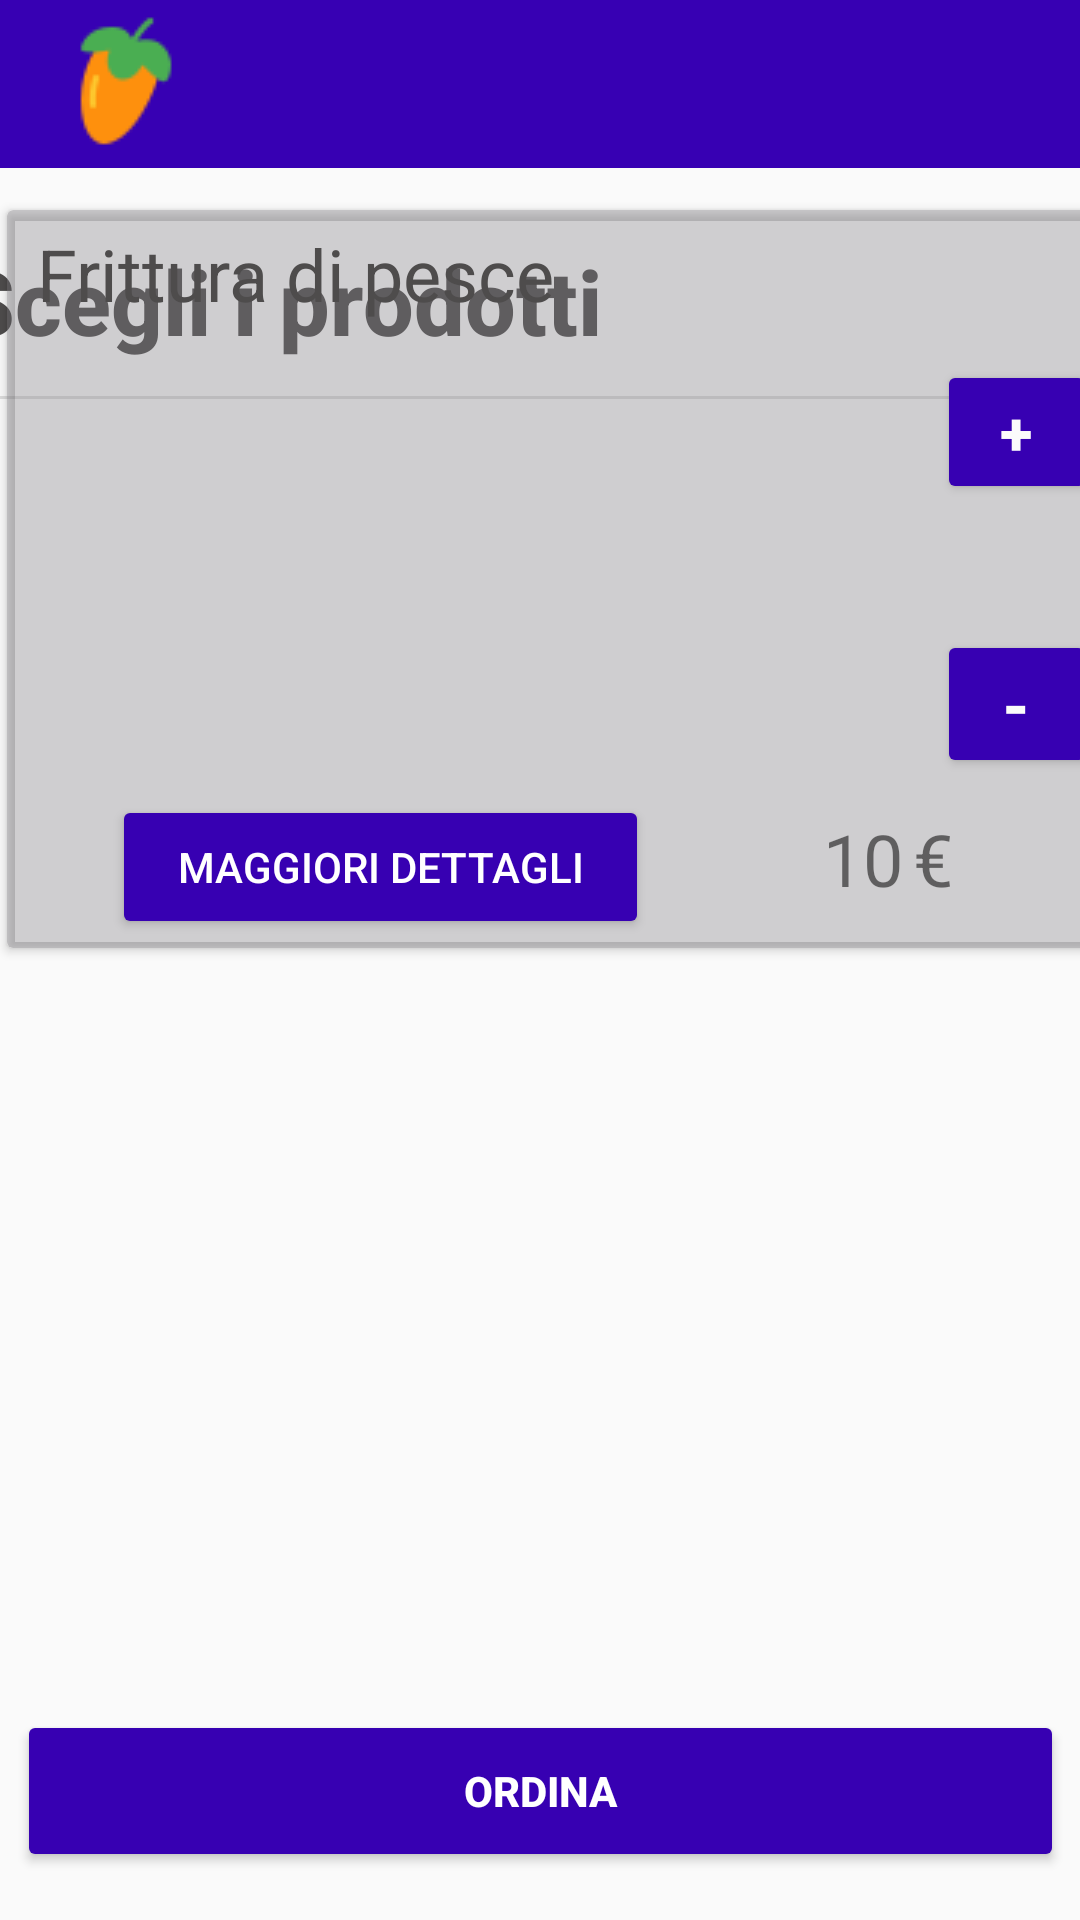

The Android layout XML behind this screen, and the referenced resources:
<!-- AndroidManifest.xml: application theme Theme.AppCompat.Light.NoActionBar -->
<!-- res/layout/activity_selzione_prodotti.xml -->
<?xml version="1.0" encoding="utf-8"?>
<androidx.coordinatorlayout.widget.CoordinatorLayout xmlns:android="http://schemas.android.com/apk/res/android"
    xmlns:app="http://schemas.android.com/apk/res-auto"
    xmlns:tools="http://schemas.android.com/tools"


    android:layout_width="match_parent"
    android:layout_height="match_parent"
    android:foregroundGravity="fill">


    <androidx.appcompat.widget.Toolbar
        android:id="@+id/toolbarmenu"
        android:layout_width="match_parent"
        android:layout_height="wrap_content"
        android:background="@color/purple_700"
        android:minHeight="?attr/actionBarSize"
        android:theme="@style/ThemeOverlay.AppCompat.ActionBar"
        app:logo="@drawable/logo"
        app:popupTheme="@style/ThemeOverlay.AppCompat.Light" />

    <androidx.constraintlayout.widget.ConstraintLayout
        android:id="@+id/constraintLayout"
        android:layout_width="wrap_content"
        android:layout_height="match_parent"
        app:layout_anchor="@+id/constraintLayout"
        app:layout_anchorGravity="center">


        <ImageView
            android:id="@+id/utente"
            android:layout_width="wrap_content"
            android:layout_height="wrap_content"
            app:layout_constraintBottom_toBottomOf="parent"
            app:layout_constraintEnd_toEndOf="parent"
            app:layout_constraintHorizontal_bias="0.739"
            app:layout_constraintStart_toStartOf="parent"
            app:layout_constraintTop_toTopOf="parent"
            app:layout_constraintVertical_bias="0.022"
            app:srcCompat="@drawable/user" />

        <TextView
            android:id="@+id/textView6"
            android:layout_width="242dp"
            android:layout_height="40dp"
            android:layout_marginStart="18dp"
            android:layout_marginTop="80dp"
            android:layout_marginEnd="132dp"
            android:fontFamily="sans-serif-medium"
            android:text="Scegli i prodotti"
            android:textColor="#4E4C4C"
            android:textSize="30sp"
            android:textStyle="bold"
            android:typeface="normal"
            app:layout_constraintEnd_toEndOf="parent"
            app:layout_constraintHorizontal_bias="1.0"
            app:layout_constraintStart_toStartOf="parent"
            app:layout_constraintTop_toTopOf="parent" />

        <View
            android:id="@+id/divider2"
            android:layout_width="375dp"
            android:layout_height="1dp"
            android:layout_marginStart="16dp"
            android:layout_marginTop="12dp"
            android:layout_marginEnd="20dp"
            android:background="?android:attr/listDivider"
            app:layout_constraintEnd_toEndOf="parent"
            app:layout_constraintStart_toStartOf="parent"
            app:layout_constraintTop_toBottomOf="@+id/textView6" />

        <androidx.cardview.widget.CardView
            android:id="@+id/cardView2"
            android:layout_width="381dp"
            android:layout_height="246dp"
            android:layout_marginStart="10dp"
            android:layout_marginEnd="11dp"
            android:layout_marginBottom="324dp"
            app:cardBackgroundColor="#597F7D81"
            app:layout_constraintBottom_toBottomOf="parent"
            app:layout_constraintEnd_toEndOf="parent"
            app:layout_constraintHorizontal_bias="0.181"
            app:layout_constraintStart_toStartOf="parent">

            <Button
                android:id="@+id/buttonMinus"
                android:layout_width="53dp"
                android:layout_height="wrap_content"
                android:backgroundTint="#3700B2"
                android:text="-"
                android:textColor="#FBFBFB"
                android:textSize="22sp"
                android:textStyle="bold"
                android:translationX="310dp"
                android:translationY="140dp" />

            <ImageView
                android:id="@+id/imageView3"
                android:layout_width="268dp"
                android:layout_height="131dp"
                android:translationX="40dp"
                android:translationY="50dp"
                app:srcCompat="@drawable/frittura" />

            <TextView
                android:id="@+id/tVPrezzo1"
                android:layout_width="wrap_content"
                android:layout_height="wrap_content"
                android:text="10"
                android:textSize="24sp"
                android:translationX="272dp"
                android:translationY="200dp"
                android:typeface="normal" />

            <Button
                android:id="@+id/buttonDettagli"
                android:layout_width="179dp"
                android:layout_height="wrap_content"
                android:backgroundTint="#3700B2"
                android:text="Maggiori dettagli"
                android:textColor="#FFFFFF"
                android:translationX="35dp"
                android:translationY="195dp" />

            <TextView
                android:id="@+id/tVNome1"
                android:layout_width="368dp"
                android:layout_height="wrap_content"
                android:text="Frittura di pesce "
                android:textAlignment="textStart"
                android:textColor="#4E4C4C"
                android:textSize="24sp"
                android:translationX="10dp"
                android:translationY="5dp" />

            <Button
                android:id="@+id/buttonPlus"
                android:layout_width="53dp"
                android:layout_height="wrap_content"
                android:backgroundTint="#3700B2"
                android:text="+"
                android:textColor="#FBFBFB"
                android:textSize="20sp"
                android:textStyle="bold"
                android:translationX="310dp"
                android:translationY="50dp" />

            <TextView
                android:id="@+id/numProd1"
                android:layout_width="wrap_content"
                android:layout_height="wrap_content"
                android:textAlignment="center"
                android:textSize="24sp"
                android:textStyle="bold"
                android:translationX="330dp"
                android:translationY="105dp" />

            <TextView
                android:id="@+id/euro"
                android:layout_width="wrap_content"
                android:layout_height="wrap_content"
                android:text="€"
                android:textSize="24sp"
                android:translationX="302dp"
                android:translationY="200dp" />

        </androidx.cardview.widget.CardView>

        <Button
            android:id="@+id/buttonOrdina"
            android:layout_width="349dp"
            android:layout_height="54dp"
            android:layout_marginStart="32dp"
            android:layout_marginEnd="32dp"
            android:layout_marginBottom="16dp"
            android:backgroundTint="#3700B2"
            android:text="ORDINA"
            android:textColor="#FFFFFF"
            android:textStyle="bold"
            app:layout_constraintBottom_toBottomOf="parent"
            app:layout_constraintEnd_toEndOf="parent"
            app:layout_constraintStart_toStartOf="parent" />

    </androidx.constraintlayout.widget.ConstraintLayout>

</androidx.coordinatorlayout.widget.CoordinatorLayout>
<!-- resources referenced by this layout -->
<resources>
  <color name="purple_700">#FF3700B3</color>
  <!-- drawable logo: png bitmap (drawable, 1358 bytes) -->
</resources>
